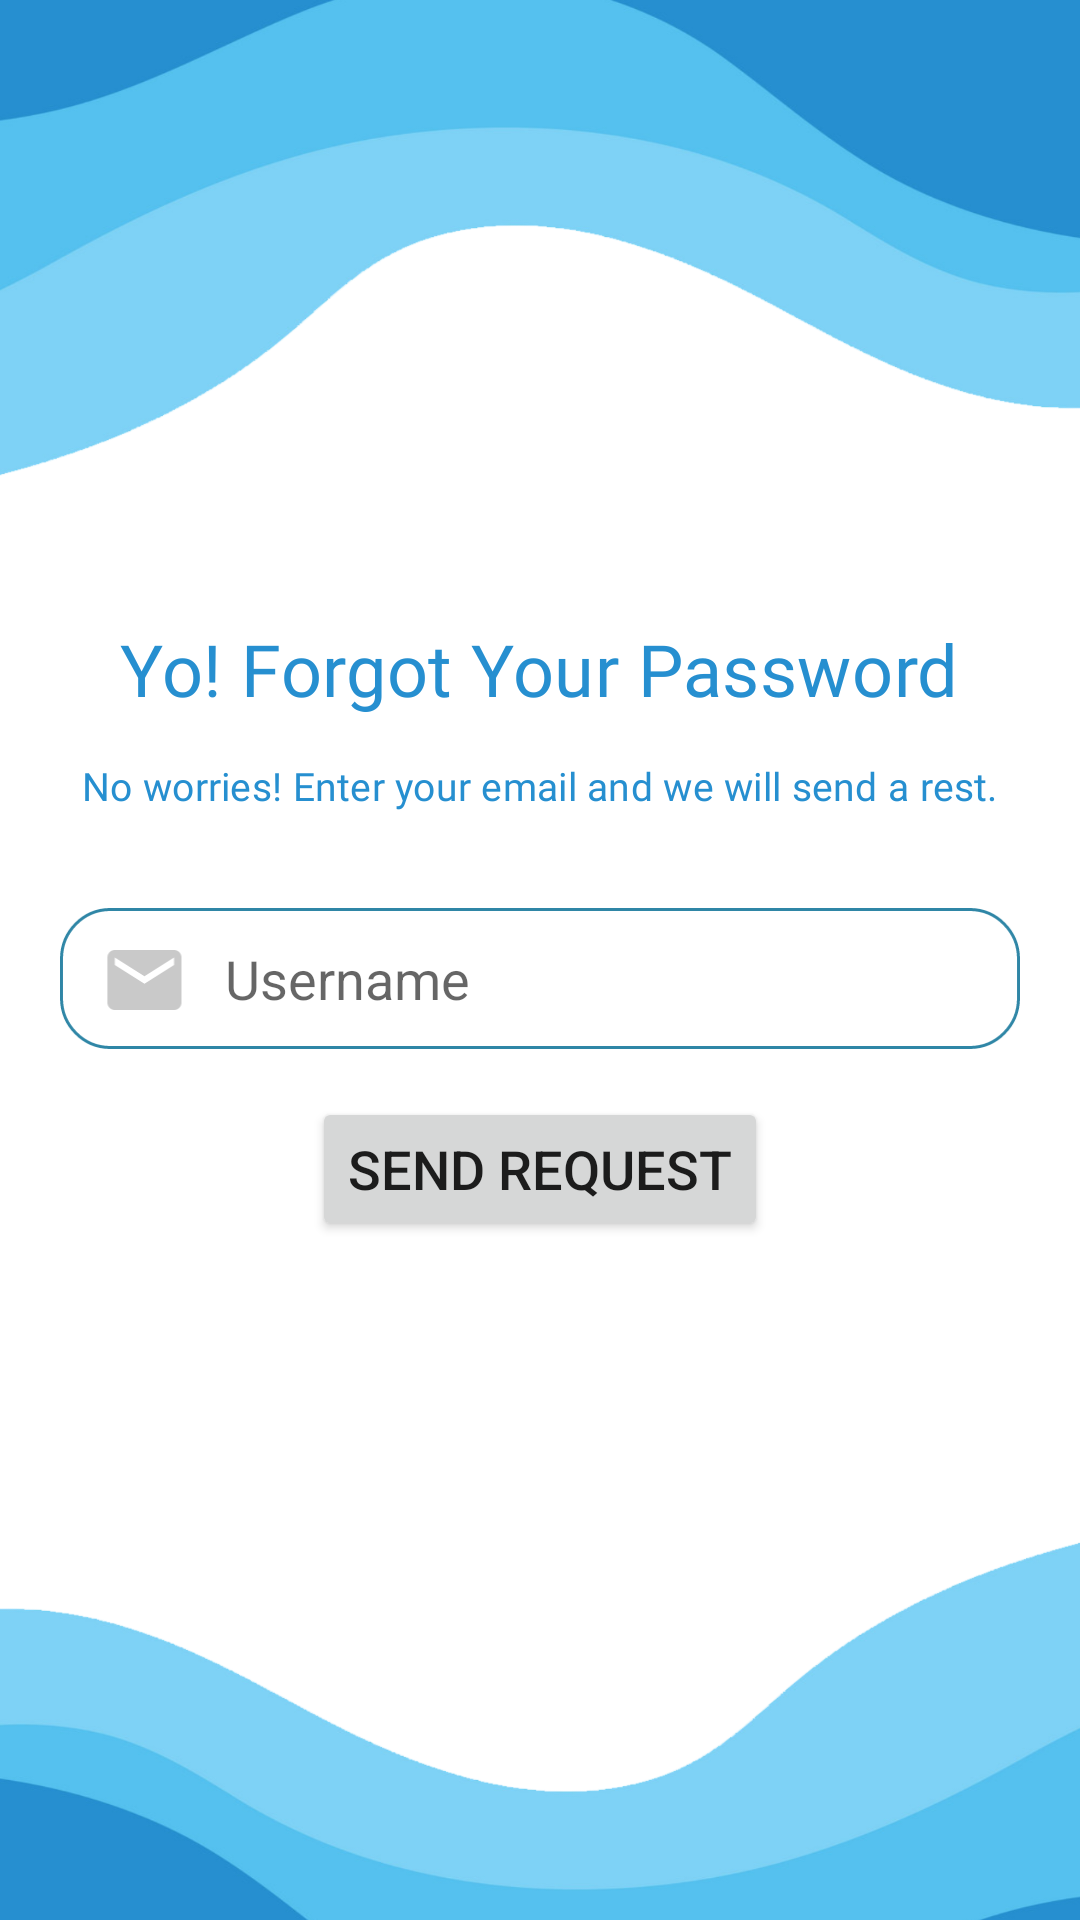

This screen was rendered from an Android layout file. Write that file and the resources it references.
<!-- AndroidManifest.xml: application theme Theme.WaterReminder -->
<!-- res/layout/activity_forgot_pass_page.xml -->
<?xml version="1.0" encoding="utf-8"?>
<androidx.constraintlayout.widget.ConstraintLayout xmlns:android="http://schemas.android.com/apk/res/android"
    xmlns:app="http://schemas.android.com/apk/res-auto"
    xmlns:tools="http://schemas.android.com/tools"
    android:layout_width="match_parent"
    android:layout_height="match_parent"
    android:background="@drawable/sign_up_bg"
    tools:context=".forgot_pass_page">


    <LinearLayout
        android:layout_width="match_parent"
        android:layout_height="wrap_content"
        android:layout_margin="20dp"
        android:orientation="vertical"
        app:layout_constraintBottom_toBottomOf="parent"
        app:layout_constraintEnd_toEndOf="parent"
        app:layout_constraintStart_toStartOf="parent"
        app:layout_constraintTop_toTopOf="parent"
        app:layout_constraintVertical_bias="0.475">


        <TextView
            android:layout_width="wrap_content"
            android:layout_height="match_parent"
            android:layout_gravity="center"
            android:layout_marginBottom="14dp"
            android:fontFamily="@font/allerta_stencil"
            android:text="@string/yo_forgot_your_password"
            android:textAppearance="@style/TextAppearance.MaterialComponents.Headline4"
            android:textColor="#268FD0"
            android:textSize="24sp" />

        <TextView
            android:layout_width="wrap_content"
            android:layout_height="match_parent"
            android:layout_gravity="center"
            android:layout_marginBottom="16dp"
            android:fontFamily="@font/allerta_stencil"
            android:text="@string/no_worries_enter_your_email_and_we_will_send_a_rest"

            android:textAppearance="@style/TextAppearance.MaterialComponents.Headline4"
            android:textColor="#268FD0"
            android:textSize="13sp" />


        <EditText
            android:id="@+id/username_forgot_field"
            android:layout_width="match_parent"
            android:layout_height="wrap_content"
            android:layout_marginTop="16dp"
            android:autofillHints=""
            android:background="@drawable/user_rect"
            android:hint="@string/username"
            android:inputType="none"

            android:paddingStart="55dp"
            android:paddingLeft="55dp"
            tools:ignore="LabelFor,RtlSymmetry" />


        <Button
            android:id="@+id/rest_btn"
            android:layout_width="wrap_content"
            android:layout_height="wrap_content"
            android:layout_gravity="center"
            android:layout_marginTop="16dp"
            android:text="@string/send_request"
            android:textSize="18sp" />




    </LinearLayout>

</androidx.constraintlayout.widget.ConstraintLayout>
<!-- resources referenced by this layout -->
<resources>
  <!-- drawable sign_up_bg: png bitmap (drawable-hdpi, 68175 bytes) -->
  <!-- drawable user_rect: png bitmap (drawable-hdpi, 3419 bytes) -->
  <string name="no_worries_enter_your_email_and_we_will_send_a_rest">No worries! Enter your email and we will send a rest.</string>
  <string name="send_request">SEND REQUEST</string>
  <string name="username">Username</string>
  <string name="yo_forgot_your_password">Yo! Forgot Your Password</string>
  <style name="Theme.WaterReminder" parent="Theme.MaterialComponents.DayNight.NoActionBar">
          
          <item name="colorPrimary">@color/blue_prime</item>
          <item name="colorPrimaryVariant">@color/light_blue</item>
          <item name="colorOnPrimary">@color/white</item>
          
          <item name="colorSecondary">@color/teal_200</item>
          <item name="colorSecondaryVariant">@color/teal_700</item>
          <item name="colorOnSecondary">@color/black</item>
          
          <item name="android:statusBarColor" tools:targetApi="l">?attr/colorPrimaryVariant</item>
          
      </style>
  <color name="blue_prime">#00142E</color>
  <color name="light_blue">#7ED2F6</color>
  <color name="white">#FFFFFFFF</color>
  <color name="teal_200">#FF03DAC5</color>
  <color name="teal_700">#FF018786</color>
  <color name="black">#FF000000</color>
</resources>
